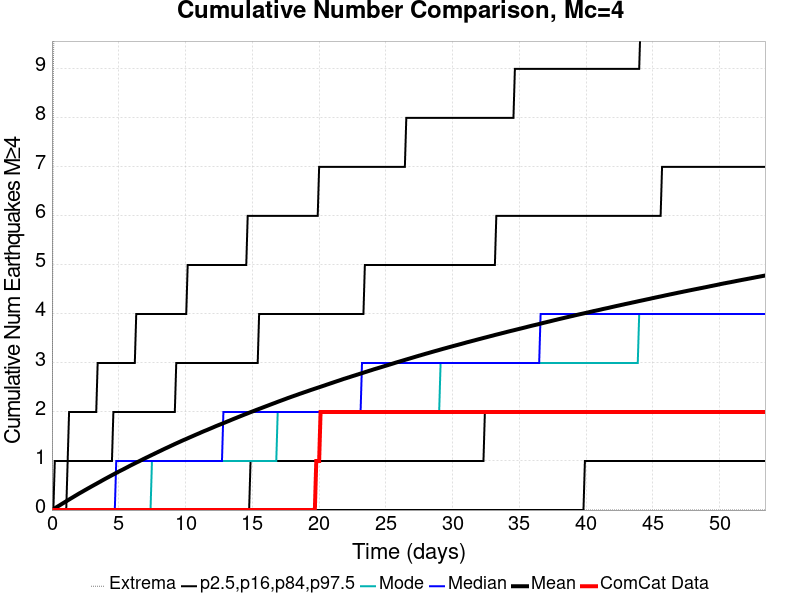

Source data for this figure (header and first rows):
Time (days), ComCat Data, Simulation Mean, Simulation Median, Simulation Mode, Simulation Minimum, Simulation Maximum, 2.5 %-ile, 16 %-ile, 84 %-ile, 97.5 %-ile
0.0, 0.0, 0.0, 0.0, 0.0, 0.0, 0.0, 0.0, 0.0, 0.0, 0.0
0.107, 0.0, 0.01761, 0.0, 0.0, 0.0, 9.0, 0.0, 0.0, 0.0, 0.0
0.214, 0.0, 0.03558, 0.0, 0.0, 0.0, 11.0, 0.0, 0.0, 0.0, 1.0
0.321, 0.0, 0.05404, 0.0, 0.0, 0.0, 19.0, 0.0, 0.0, 0.0, 1.0
0.428, 0.0, 0.07227, 0.0, 0.0, 0.0, 20.0, 0.0, 0.0, 0.0, 1.0
0.535, 0.0, 0.08968, 0.0, 0.0, 0.0, 21.0, 0.0, 0.0, 0.0, 1.0
0.642, 0.0, 0.108, 0.0, 0.0, 0.0, 21.0, 0.0, 0.0, 0.0, 1.0
0.749, 0.0, 0.126, 0.0, 0.0, 0.0, 22.0, 0.0, 0.0, 0.0, 1.0
0.856, 0.0, 0.1435, 0.0, 0.0, 0.0, 22.0, 0.0, 0.0, 0.0, 1.0
0.963, 0.0, 0.1615, 0.0, 0.0, 0.0, 23.0, 0.0, 0.0, 0.0, 1.0
1.07, 0.0, 0.1789, 0.0, 0.0, 0.0, 23.0, 0.0, 0.0, 0.0, 1.0
1.177, 0.0, 0.197, 0.0, 0.0, 0.0, 23.0, 0.0, 0.0, 1.0, 1.0
1.284, 0.0, 0.2147, 0.0, 0.0, 0.0, 23.0, 0.0, 0.0, 1.0, 2.0
1.391, 0.0, 0.2327, 0.0, 0.0, 0.0, 24.0, 0.0, 0.0, 1.0, 2.0
1.498, 0.0, 0.2499, 0.0, 0.0, 0.0, 24.0, 0.0, 0.0, 1.0, 2.0
1.605, 0.0, 0.2671, 0.0, 0.0, 0.0, 24.0, 0.0, 0.0, 1.0, 2.0
1.712, 0.0, 0.285, 0.0, 0.0, 0.0, 24.0, 0.0, 0.0, 1.0, 2.0
1.819, 0.0, 0.3022, 0.0, 0.0, 0.0, 24.0, 0.0, 0.0, 1.0, 2.0
1.926, 0.0, 0.3198, 0.0, 0.0, 0.0, 25.0, 0.0, 0.0, 1.0, 2.0
2.033, 0.0, 0.3372, 0.0, 0.0, 0.0, 26.0, 0.0, 0.0, 1.0, 2.0
2.14, 0.0, 0.3539, 0.0, 0.0, 0.0, 26.0, 0.0, 0.0, 1.0, 2.0
2.247, 0.0, 0.3704, 0.0, 0.0, 0.0, 26.0, 0.0, 0.0, 1.0, 2.0
2.354, 0.0, 0.3871, 0.0, 0.0, 0.0, 26.0, 0.0, 0.0, 1.0, 2.0
2.461, 0.0, 0.4042, 0.0, 0.0, 0.0, 26.0, 0.0, 0.0, 1.0, 2.0
2.568, 0.0, 0.4204, 0.0, 0.0, 0.0, 26.0, 0.0, 0.0, 1.0, 2.0
2.675, 0.0, 0.4373, 0.0, 0.0, 0.0, 26.0, 0.0, 0.0, 1.0, 2.0
2.782, 0.0, 0.4534, 0.0, 0.0, 0.0, 26.0, 0.0, 0.0, 1.0, 2.0
2.889, 0.0, 0.4697, 0.0, 0.0, 0.0, 26.0, 0.0, 0.0, 1.0, 2.0
2.996, 0.0, 0.4865, 0.0, 0.0, 0.0, 26.0, 0.0, 0.0, 1.0, 2.0
3.103, 0.0, 0.5024, 0.0, 0.0, 0.0, 26.0, 0.0, 0.0, 1.0, 2.0
3.21, 0.0, 0.5188, 0.0, 0.0, 0.0, 26.0, 0.0, 0.0, 1.0, 2.0
3.317, 0.0, 0.5346, 0.0, 0.0, 0.0, 26.0, 0.0, 0.0, 1.0, 2.0
3.424, 0.0, 0.5509, 0.0, 0.0, 0.0, 26.0, 0.0, 0.0, 1.0, 3.0
3.531, 0.0, 0.5673, 0.0, 0.0, 0.0, 26.0, 0.0, 0.0, 1.0, 3.0
3.638, 0.0, 0.5829, 0.0, 0.0, 0.0, 26.0, 0.0, 0.0, 1.0, 3.0
3.745, 0.0, 0.5999, 0.0, 0.0, 0.0, 28.0, 0.0, 0.0, 1.0, 3.0
3.852, 0.0, 0.6163, 0.0, 0.0, 0.0, 29.0, 0.0, 0.0, 1.0, 3.0
3.959, 0.0, 0.6322, 0.0, 0.0, 0.0, 29.0, 0.0, 0.0, 1.0, 3.0
4.066, 0.0, 0.6481, 0.0, 0.0, 0.0, 29.0, 0.0, 0.0, 1.0, 3.0
4.173, 0.0, 0.6639, 0.0, 0.0, 0.0, 29.0, 0.0, 0.0, 1.0, 3.0
4.28, 0.0, 0.6795, 0.0, 0.0, 0.0, 29.0, 0.0, 0.0, 1.0, 3.0
4.387, 0.0, 0.6952, 0.0, 0.0, 0.0, 29.0, 0.0, 0.0, 1.0, 3.0
4.494, 0.0, 0.711, 0.0, 0.0, 0.0, 29.0, 0.0, 0.0, 1.0, 3.0
4.601, 0.0, 0.7264, 0.0, 0.0, 0.0, 29.0, 0.0, 0.0, 2.0, 3.0
4.708, 0.0, 0.7421, 0.0, 0.0, 0.0, 29.0, 0.0, 0.0, 2.0, 3.0
4.815, 0.0, 0.7573, 1.0, 0.0, 0.0, 29.0, 0.0, 0.0, 2.0, 3.0
4.922, 0.0, 0.773, 1.0, 0.0, 0.0, 29.0, 0.0, 0.0, 2.0, 3.0
5.029, 0.0, 0.7882, 1.0, 0.0, 0.0, 29.0, 0.0, 0.0, 2.0, 3.0
5.136, 0.0, 0.8032, 1.0, 0.0, 0.0, 29.0, 0.0, 0.0, 2.0, 3.0
5.243, 0.0, 0.8175, 1.0, 0.0, 0.0, 29.0, 0.0, 0.0, 2.0, 3.0
5.35, 0.0, 0.8323, 1.0, 0.0, 0.0, 29.0, 0.0, 0.0, 2.0, 3.0
5.457, 0.0, 0.8471, 1.0, 0.0, 0.0, 29.0, 0.0, 0.0, 2.0, 3.0
5.564, 0.0, 0.8626, 1.0, 0.0, 0.0, 29.0, 0.0, 0.0, 2.0, 3.0
5.671, 0.0, 0.8776, 1.0, 0.0, 0.0, 29.0, 0.0, 0.0, 2.0, 3.0
5.778, 0.0, 0.8937, 1.0, 0.0, 0.0, 29.0, 0.0, 0.0, 2.0, 3.0
5.885, 0.0, 0.9085, 1.0, 0.0, 0.0, 29.0, 0.0, 0.0, 2.0, 3.0
5.992, 0.0, 0.9236, 1.0, 0.0, 0.0, 29.0, 0.0, 0.0, 2.0, 3.0
6.099, 0.0, 0.938, 1.0, 0.0, 0.0, 29.0, 0.0, 0.0, 2.0, 3.0
6.206, 0.0, 0.9526, 1.0, 0.0, 0.0, 29.0, 0.0, 0.0, 2.0, 3.0
6.313, 0.0, 0.9673, 1.0, 0.0, 0.0, 29.0, 0.0, 0.0, 2.0, 4.0
... 440 more rows
